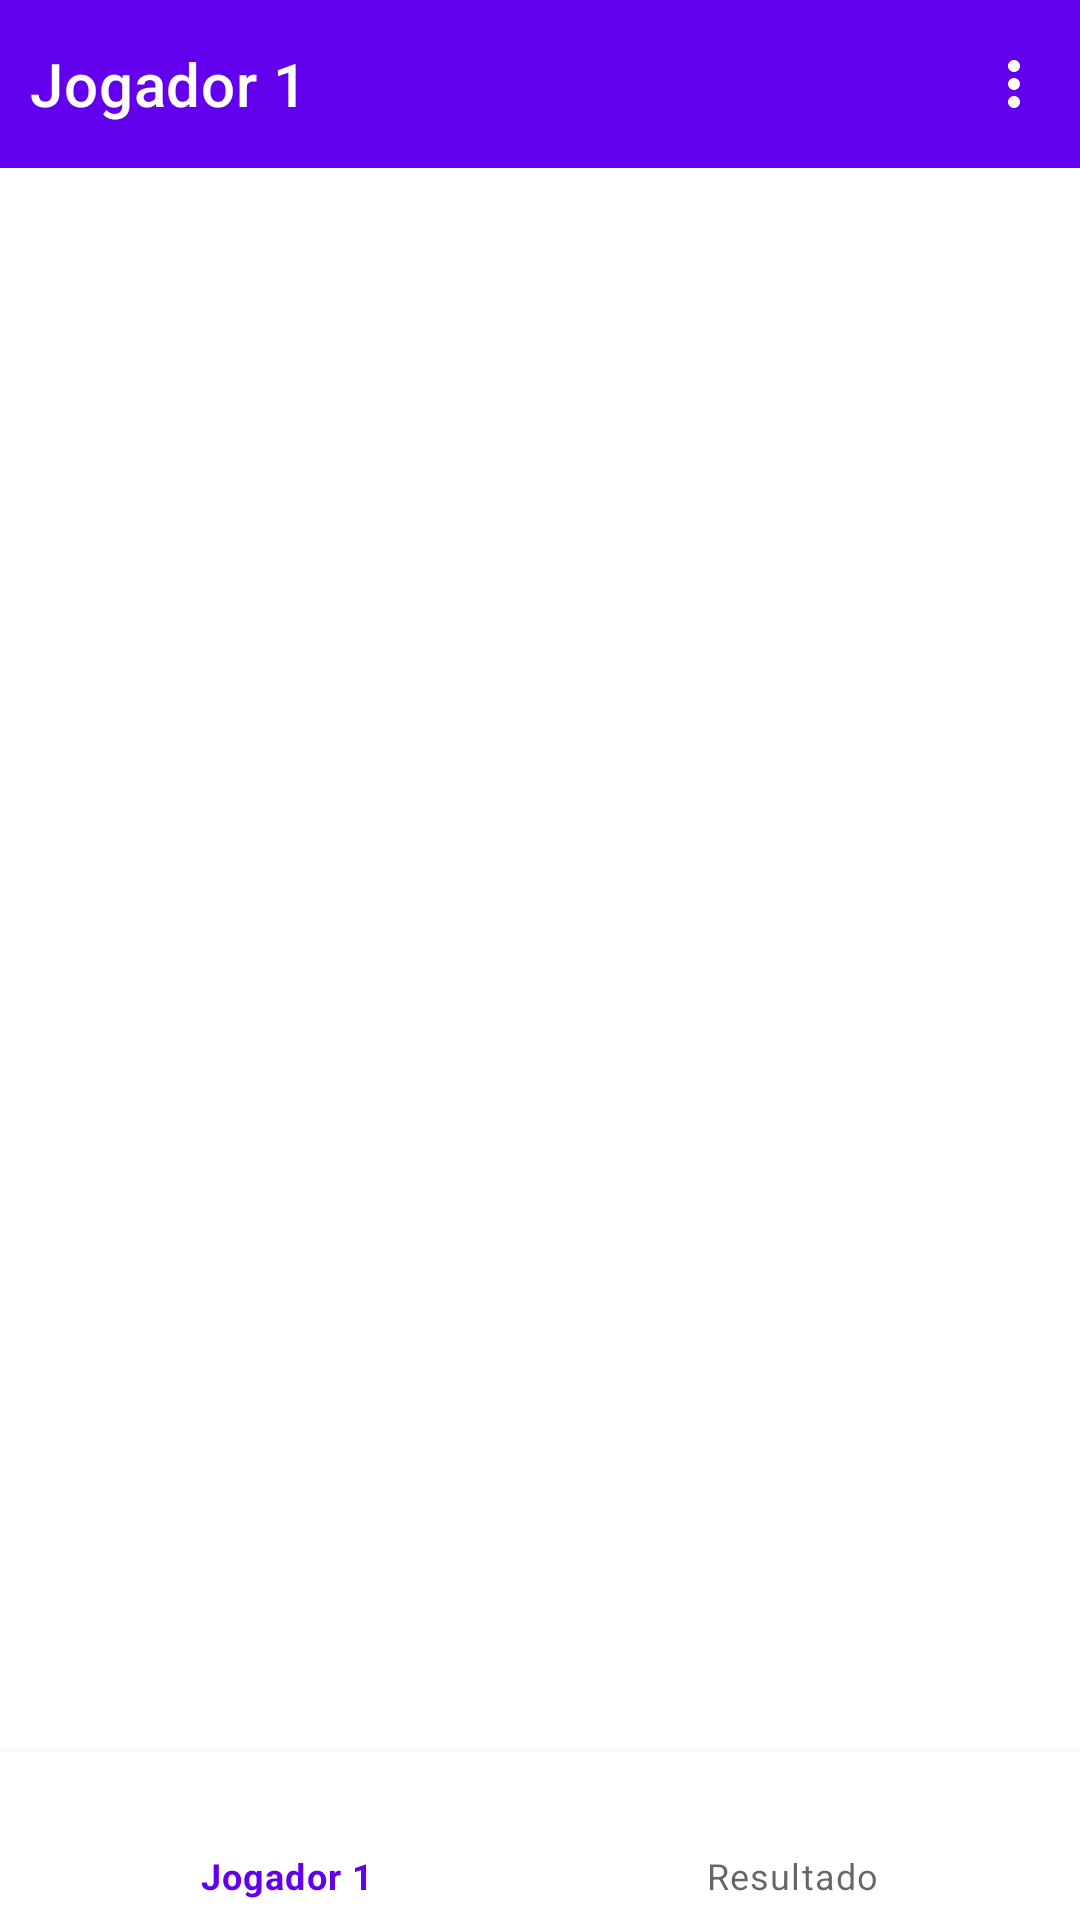

Android layout source for this screen:
<!-- AndroidManifest.xml: application theme Theme.Jokenpo -->
<!-- res/layout/activity_main2.xml -->
<?xml version="1.0" encoding="utf-8"?>
<androidx.drawerlayout.widget.DrawerLayout xmlns:android="http://schemas.android.com/apk/res/android"
    xmlns:app="http://schemas.android.com/apk/res-auto"
    xmlns:tools="http://schemas.android.com/tools"
    android:layout_width="match_parent"
    android:layout_height="match_parent"
    tools:openDrawer="start"
    tools:context=".MainActivityJogador">

    <androidx.constraintlayout.widget.ConstraintLayout
        android:layout_width="match_parent"
        android:layout_height="match_parent">

        <com.google.android.material.chip.ChipGroup
            android:layout_width="wrap_content"
            android:layout_height="wrap_content"
            app:layout_constraintBottom_toBottomOf="@+id/bottomNav"
            app:layout_constraintEnd_toEndOf="parent"
            app:layout_constraintStart_toStartOf="parent">

        </com.google.android.material.chip.ChipGroup>

        <com.google.android.material.bottomnavigation.BottomNavigationView
            android:id="@+id/bottomNav"
            android:layout_width="match_parent"
            android:layout_height="56dp"
            app:layout_constraintBottom_toBottomOf="parent"
            app:layout_constraintEnd_toEndOf="parent"
            app:layout_constraintStart_toStartOf="parent"
            app:menu="@menu/bottom_nav_menu"
            tools:visibility="visible" />

        <androidx.appcompat.widget.Toolbar
            android:id="@+id/toolbar2"
            android:layout_width="0dp"
            android:layout_height="wrap_content"
            android:background="?attr/colorPrimary"
            android:minHeight="?attr/actionBarSize"
            android:theme="?attr/actionBarTheme"
            app:contentInsetStart="0dp"
            app:contentInsetStartWithNavigation="0dp"
            app:layout_constraintEnd_toEndOf="parent"
            app:layout_constraintStart_toStartOf="parent"
            app:layout_constraintTop_toTopOf="parent"
            app:menu="@menu/second_screen_menu"
            app:title="@string/player_screen_title"
            app:titleMargin="10dp"
            app:titleMarginBottom="8dp" />

    </androidx.constraintlayout.widget.ConstraintLayout>

    <com.google.android.material.navigation.NavigationView
        android:id="@+id/navView"
        android:layout_width="match_parent"
        android:layout_height="match_parent"
        android:layout_gravity="start"
        app:headerLayout="@layout/menu_header"
        app:menu="@menu/drawer_menu" />

</androidx.drawerlayout.widget.DrawerLayout>
<!-- res/layout/menu_header.xml (included above) -->
<?xml version="1.0" encoding="utf-8"?>
<androidx.constraintlayout.widget.ConstraintLayout xmlns:android="http://schemas.android.com/apk/res/android"
    xmlns:app="http://schemas.android.com/apk/res-auto"
    xmlns:tools="http://schemas.android.com/tools"
    android:layout_width="match_parent"
    android:layout_height="200dp"
    android:background="@color/design_default_color_primary">


    <ImageView
        android:id="@+id/imageView"
        android:layout_width="wrap_content"
        android:layout_height="wrap_content"
        android:layout_marginStart="40dp"
        app:layout_constraintBottom_toBottomOf="parent"
        app:layout_constraintStart_toStartOf="parent"
        app:layout_constraintTop_toTopOf="parent"
        app:srcCompat="@drawable/ic_launcher_foreground" />

    <TextView
        android:id="@+id/textView"
        android:layout_width="wrap_content"
        android:layout_height="wrap_content"
        android:text="@string/app_name"
        android:textSize="24sp"
        app:layout_constraintBottom_toBottomOf="@+id/imageView"
        app:layout_constraintEnd_toEndOf="parent"
        app:layout_constraintHorizontal_bias="0.038"
        app:layout_constraintStart_toEndOf="@+id/imageView"
        app:layout_constraintTop_toTopOf="@+id/imageView"
        app:layout_constraintVertical_bias="0.578" />
</androidx.constraintlayout.widget.ConstraintLayout>
<!-- resources referenced by this layout -->
<resources>
  <string name="app_name">Jokenpo</string>
  <string name="player_screen_title">Jogador 1</string>
  <style name="Theme.Jokenpo" parent="Theme.MaterialComponents.DayNight.DarkActionBar">
          
          <item name="colorPrimary">@color/purple_500</item>
          <item name="colorPrimaryVariant">@color/purple_700</item>
          <item name="colorOnPrimary">@color/white</item>
          
          <item name="colorSecondary">@color/teal_200</item>
          <item name="colorSecondaryVariant">@color/teal_700</item>
          <item name="colorOnSecondary">@color/black</item>
          
          <item name="android:statusBarColor" tools:targetApi="l">?attr/colorPrimaryVariant</item>
          
      </style>
  <!-- not gathered from this repository: default colours our renderer supplied (Android Studio template values) -->
  <color name="purple_500">#FF6200EE</color>
  <color name="purple_700">#FF3700B3</color>
  <color name="teal_200">#FF03DAC5</color>
  <color name="teal_700">#FF018786</color>
  <color name="black">#FF000000</color>
  <color name="white">#FFFFFFFF</color>
</resources>
